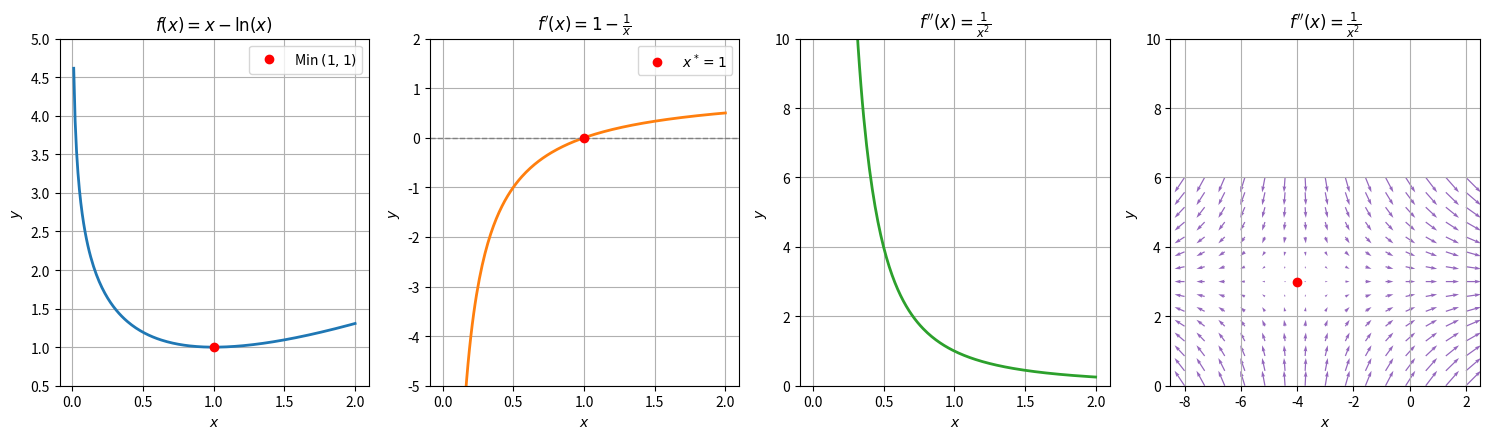

The script that saved this image:
import numpy as np
import matplotlib.pyplot as plt
import sympy as sp

# 1. Symbolic definitions and derivations with SymPy
x = sp.Symbol("x_1", positive=True)
x2 = sp.Symbol("x_2", positive=True)
f_sym = x - sp.log(x)
df_sym = sp.diff(f_sym, x)  # 1 - 1/x
d2f_sym = sp.diff(df_sym, x)  # 1/x**2


g_sym = 8 * x + 12 * x2 + x**2 - 2 * x2**2
g_dx1 = sp.diff(g_sym, x)
g_dx2 = sp.diff(g_sym, x2)
g_dx1_num = sp.lambdify((x, x2), g_dx1, "numpy")
g_dx2_num = sp.lambdify((x, x2), g_dx2, "numpy")

print(g_dx1)
print(g_dx2)

# Find critical points and minimizer symbolically
critical_points = sp.solve(sp.Eq(df_sym, 0), x)
x_star = critical_points[0]
f_min = f_sym.subs(x, x_star)

print(f"f(x)   = {f_sym}")
print(f"f'(x)  = {df_sym}")
print(f"f''(x) = {d2f_sym}")
print(f"Minimizer x* = {x_star}, Minimum value f(x*) = {f_min}")

# Convert symbolic expressions to numerical functions for plotting
f_num = sp.lambdify(x, f_sym, "numpy")
df_num = sp.lambdify(x, df_sym, "numpy")
d2f_num = sp.lambdify(x, d2f_sym, "numpy")

# 2. Domain setup: 0 < x <= 2 with spacing 0.01
x_vals = np.arange(0.01, 2.01, 0.01)

# 3. Subplots creation
fig, axs = plt.subplots(1, 4, figsize=(15, 4.5))

# Plot f(x)
axs[0].plot(x_vals, f_num(x_vals), color="tab:blue", lw=2)
axs[0].plot(float(x_star), float(f_min), "ro", label=f"Min $(1, 1)$")
axs[0].set_title(r"$f(x) = x - \ln(x)$")
axs[0].set_xlabel("$x$")
axs[0].set_ylabel("$y$")
axs[0].set_ylim(0.5, 5)
axs[0].grid(True)
axs[0].legend()

# Plot f'(x)
axs[1].plot(x_vals, df_num(x_vals), color="tab:orange", lw=2)
axs[1].axhline(0, color="gray", linestyle="--", lw=1)
axs[1].plot(float(x_star), 0, "ro", label=r"$x^* = 1$")
axs[1].set_title(r"$f'(x) = 1 - \frac{1}{x}$")
axs[1].set_xlabel("$x$")
axs[1].set_ylabel("$y$")
axs[1].set_ylim(-5, 2)
axs[1].grid(True)
axs[1].legend()

# Plot f''(x)
axs[2].plot(x_vals, d2f_num(x_vals), color="tab:green", lw=2)
axs[2].set_title(r"$f''(x) = \frac{1}{x^2}$")
axs[2].set_xlabel("$x$")
axs[2].set_ylabel("$y$")
axs[2].set_ylim(0, 10)
axs[2].grid(True)

# Plot gradients
X1, X2 = np.meshgrid(np.linspace(-8, 2, 15), np.linspace(0, 6, 15))
U = g_dx1_num(X1, X2)
V = g_dx2_num(X1, X2)
axs[3].quiver(X1, X2, U, V, color="tab:purple")
axs[3].plot(-4, 3, "ro", label=r"Saddle $(-4, 3)$")
axs[3].set_title(r"$f''(x) = \frac{1}{x^2}$")
axs[3].set_xlabel("$x$")
axs[3].set_ylabel("$y$")
axs[3].set_ylim(0, 10)
axs[3].grid(True)

plt.tight_layout()
plt.show()
